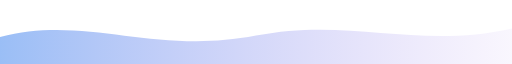
t = 0.00 s
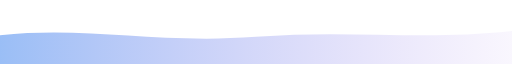
t = 1.75 s
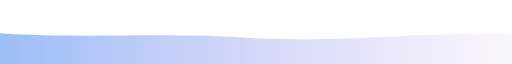
t = 2.63 s
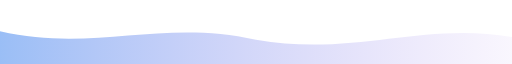
t = 4.50 s
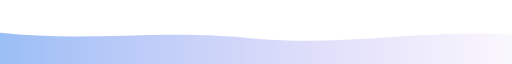
t = 6.13 s
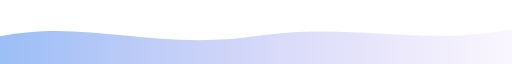
t = 7.88 s

The animated SVG that drew these frames (rendered in a browser with its animation timeline set to each time). Animation: 2 SMIL elements (animate=2); one cycle of 9.00 s, repeats indefinitely.

<svg xmlns="http://www.w3.org/2000/svg" width="1200" height="90" viewBox="0 0 1200 90" preserveAspectRatio="none" role="img" aria-label="">
  <defs>
    <linearGradient id="w" x1="0" y1="0" x2="1" y2="0">
      <stop offset="0" stop-color="#58a6ff" stop-opacity="0.55"/>
      <stop offset="0.5" stop-color="#7ee787" stop-opacity="0.35"/>
      <stop offset="1" stop-color="#8957e5" stop-opacity="0.05"/>
    </linearGradient>
    <linearGradient id="w2" x1="0" y1="0" x2="1" y2="0">
      <stop offset="0" stop-color="#1f6feb" stop-opacity="0.45"/>
      <stop offset="1" stop-color="#8957e5" stop-opacity="0.05"/>
    </linearGradient>
  </defs>
  <path fill="url(#w2)" d="M0 52 C200 20 360 78 600 50 C820 24 980 70 1200 40 V90 H0 Z">
    <animate attributeName="d" dur="9s" repeatCount="indefinite" calcMode="spline" keySplines="0.45 0 0.55 1;0.45 0 0.55 1"
      values="M0 52 C200 20 360 78 600 50 C820 24 980 70 1200 40 V90 H0 Z;M0 44 C220 74 380 26 600 56 C830 80 990 30 1200 52 V90 H0 Z;M0 52 C200 20 360 78 600 50 C820 24 980 70 1200 40 V90 H0 Z"/>
  </path>
  <path fill="url(#w)" d="M0 62 C240 34 400 84 640 60 C860 38 1010 76 1200 56 V90 H0 Z">
    <animate attributeName="d" dur="7s" repeatCount="indefinite" calcMode="spline" keySplines="0.45 0 0.55 1;0.45 0 0.55 1"
      values="M0 62 C240 34 400 84 640 60 C860 38 1010 76 1200 56 V90 H0 Z;M0 56 C240 80 420 40 640 66 C870 84 1020 44 1200 64 V90 H0 Z;M0 62 C240 34 400 84 640 60 C860 38 1010 76 1200 56 V90 H0 Z"/>
  </path>
</svg>
